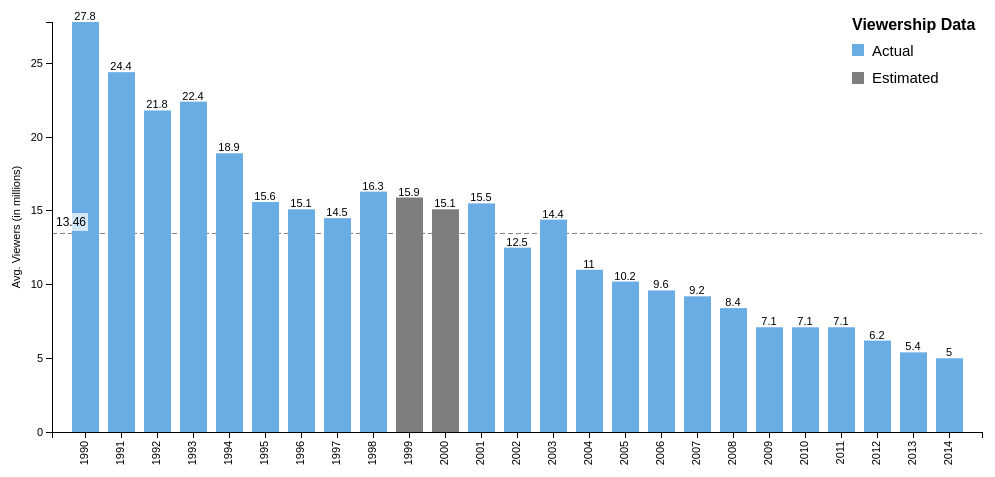
D3 v3 page, settled after 360 driven frames (6 s of simulated time); the page loaded 1 data file(s).


    const colors = {
      BLUE: "#6aade4",
      GRAY: "#7e7e7e"
    };

    let margin = { top: 20, right: 20, bottom: 70, left: 50 },
      width = 1000 - margin.left - margin.right,
      height = 500 - margin.top - margin.bottom;

    // Parse the date / time
    let parseDate = d3.time.format("%Y").parse;

    let x = d3.scale.ordinal().rangeRoundBands([0, width], 0.25);

    let y = d3.scale.linear().range([height, 0]);

    let xAxis = d3.svg
      .axis()
      .scale(x)
      .orient("bottom")
      .tickFormat(d3.time.format("%Y"));

    let yAxis = d3.svg
      .axis()
      .scale(y)
      .orient("left")
      .ticks(7);

    let svg = d3
      .select("body")
      .append("svg")
      .attr("width", width + margin.left + margin.right)
      .attr("height", height + margin.top + margin.bottom)
      .append("g")
      .attr("transform", "translate(" + margin.left + "," + margin.top + ")");

    d3.csv("./data.csv", function(error, data) {
      let tooltip = d3
        .select("body")
        .append("div")
        .attr("class", "tooltip")
        .style("opacity", 0);

      let lineLabel = d3
        .select("body")
        .append("div")
        .attr("class", "tooltip")
        .style("opacity", 0);

      data.forEach(function(d) {
        d.year = parseDate(d.year);
        d.avg_viewers = +d.avg_viewers;
        d.estimated = d.estimated === "true";
      });

      const avgViews = (
        data.reduce((total, d) => total + d.avg_viewers, 0) / data.length
      ).toFixed(2);

      x.domain(
        data.map(function(d) {
          return d.year;
        })
      );
      y.domain([
        0,
        d3.max(data, function(d) {
          return d.avg_viewers;
        })
      ]);

      svg
        .append("line")
        .attr("x1", 0)
        .attr("x2", width)
        .attr("y1", y(avgViews))
        .attr("y2", y(avgViews))
        .attr("stroke", "white")
        .attr("stroke-width", 8)
        .style("cursor", "pointer")
        .on("mouseover", d => {
          lineLabel
            .transition()
            .duration(200)
            .style("opacity", 1);

          lineLabel
            .html(`Average = ${avgViews}`)
            .style("display", "flex")
            .style("flex-direction", "column")
            .style("left", d3.event.pageX + 20 + "px")
            .style("top", d3.event.pageY + 20 + "px");
        })
        .on("mouseout", function(d) {
          lineLabel.style("opacity", 0).style("display", "none");
        });

      svg
        .append("line")
        .attr("x1", 0)
        .attr("x2", width)
        .attr("y1", y(avgViews))
        .attr("y2", y(avgViews))
        .attr("stroke", "gray")
        .attr("stroke-dasharray", "5,3");

      svg
        .append("g")
        .attr("class", "x axis")
        .attr("transform", "translate(0," + height + ")")
        .call(xAxis)
        .selectAll("text")
        .style("text-anchor", "end")
        .attr("dx", "-.8em")
        .attr("dy", "-.55em")
        .attr("transform", "rotate(-90)");

      svg
        .append("g")
        .attr("class", "y axis")
        .call(yAxis)
        .append("text")
        .attr("transform", "rotate(-90)")
        .attr("y", -32)
        .attr("x", -1 * (height / 2))
        .style("text-anchor", "middle")
        .text("Avg. Viewers (in millions)");

      const bar = svg
        .selectAll("bar")
        .data(data)
        .enter();

      bar
        .append("rect")
        .style("fill", d => (d.estimated ? colors.GRAY : colors.BLUE))
        .style("cursor", "pointer")
        .attr("x", function(d) {
          return x(d.year);
        })
        .attr("width", x.rangeBand())
        .attr("y", function(d) {
          return y(d.avg_viewers);
        })
        .attr("height", function(d) {
          return height - y(d.avg_viewers);
        })
        .on("mouseover", function(d) {
          d3.select(this).style("stroke", "black");

          tooltip
            .transition()
            .duration(200)
            .style("opacity", 1);

          tooltip
            .html(
              `
                  <b style="color:red">Season #${d.year.getFullYear()}</b>

                  <table min-width="250px">
                  <tr>
                      <td style="color:${
                        colors.BLUE
                      }"><b>Year:</b></td><td><b>${d.year.getFullYear()}</b></td>
                  </tr>
                  <tr>
                      <td style="color:${
                        colors.BLUE
                      }"><b>Episodes:</b></td><td><b>${d.episodes}</b></td>
                  </tr>
                  <tr>
                      <td style="color:${
                        colors.BLUE
                      }"><b>Avg Viewers (mil):</b></><td><b>${
                d.avg_viewers
              }</b></td>
                  </tr>

                  <tr>
                      <td style="padding-top:16px; color:${
                        colors.BLUE
                      }"><b>Most Watched Episode:</b></td><td style="padding-top:16px;"><b>"${
                d.best_ep
              }"</b></td>
                  </tr>
                  <tr>
                      <td style="color:${
                        colors.BLUE
                      }"><b>Viewers (mil):</b></td><td><b>${
                d.best_views
              }</b></td>
                  </tr>


                  </table>`
            )
            .style("display", "flex")
            .style("flex-direction", "column")
            .style("left", d3.event.pageX + 20 + "px")
            .style("top", d3.event.pageY + 20 + "px");
        })
        .on("mouseout", function(d) {
          d3.select(this).style("stroke", "none");
          tooltip.style("opacity", 0).style("display", "none");
        });

      bar
        .append("text")
        .attr("class", "bar-mark")
        .attr("x", function(d) {
          return x(d.year) + 13;
        })
        .attr("y", function(d) {
          return y(d.avg_viewers) - 2;
        })
        .text(d => d.avg_viewers);

      const avgLabel = d3
        .select("body")
        .append("div")
        .html(avgViews)
        .style("font", "12px sans-serif")
        .style("background", "rgba(255,255,255,0.7)")
        .style("display", "flex")
        .style("position", "absolute")
        .style("padding", "2px")
        .style("left", 60 + "px")
        .style("top", y(avgViews) + 110 + "px");

      // render legend
      svg
        .append("rect")
        .attr("x", 800)
        .attr("y", 22)
        .attr("width", 12)
        .attr("height", 12)
        .style("fill", colors.BLUE);
      svg
        .append("rect")
        .attr("x", 800)
        .attr("y", 50)
        .attr("width", 12)
        .attr("height", 12)
        .style("fill", colors.GRAY);
      svg
        .append("text")
        .attr("x", 820)
        .attr("y", 30)
        .text("Actual")
        .style("font-size", "15px")
        .attr("alignment-baseline", "middle");
      svg
        .append("text")
        .attr("x", 820)
        .attr("y", 57)
        .text("Estimated")
        .style("font-size", "15px")
        .attr("alignment-baseline", "middle");

      svg
        .append("text")
        .attr("x", 800)
        .attr("y", 8)
        .text("Viewership Data")
        .style("font-weight", "bold")
        .style("font-size", "16px");
    });
  

### data: data.csv
?year, avg_viewers, episodes, best_ep, best_views, estimated
1990, 27.8, 13, Life on the Fast Lane, 33.5, false
1991, 24.4, 22, Bart Gets an F, 33.6, false
1992, 21.8, 24, Colonel Homer, 25.5, false
1993, 22.4, 22, Lisa's First Word, 28.6, false
1994, 18.9, 22, Treehouse of Horror IV, 24.0, false
1995, 15.6, 25, Treehouse of Horror V, 22.0, false
1996, 15.1, 25, Treehouse of Horror VI, 19.7, false
1997, 14.5, 25, The Springfield Files, 20.9, false
1998, 16.3, 25, The Two Mrs. Nahasapeemapetilons, 19.8, false
1999, 15.9, 23, Maxiumum Homerdrive, 15.5, true
2000, 15.1, 22, The Mansion Family, 18.4, true
2001, 15.5, 21, Worst Episode Ever, 18.6, false
2002, 12.5, 22, The Parent Rap, 14.9, false
2003, 14.4, 22, I'm Spelling as Fast as I Can, 22.1, false
2004, 11, 22, I,(Annoyed Grunt)-Bot, 16.3, false
2005, 10.2, 21, Homer And Ned's Hail Mary Pass, 23.1, false
2006, 9.6, 22, Treehouse of Horror XVI, 11.6, false
2007, 9.2, 22, The Wife Aquatic, 13.9, false
2008, 8.4, 20, Treehouse of Horror XVIII, 11.7, false
2009, 7.1, 21, Treehouse of Horror XIX, 12.4, false
2010, 7.1, 23, Once Upon a Time in Springfield, 14.6, false
2011, 7.1, 22, Moms I'd Like to Forget, 12.6, false
2012, 6.2, 22, The D'oh-cial Network, 11.5, false
2013, 5.4, 22, Homer Goes to Prep School, 9.0, false
2014, 5, 22, Steal This Episode, 12.0, false